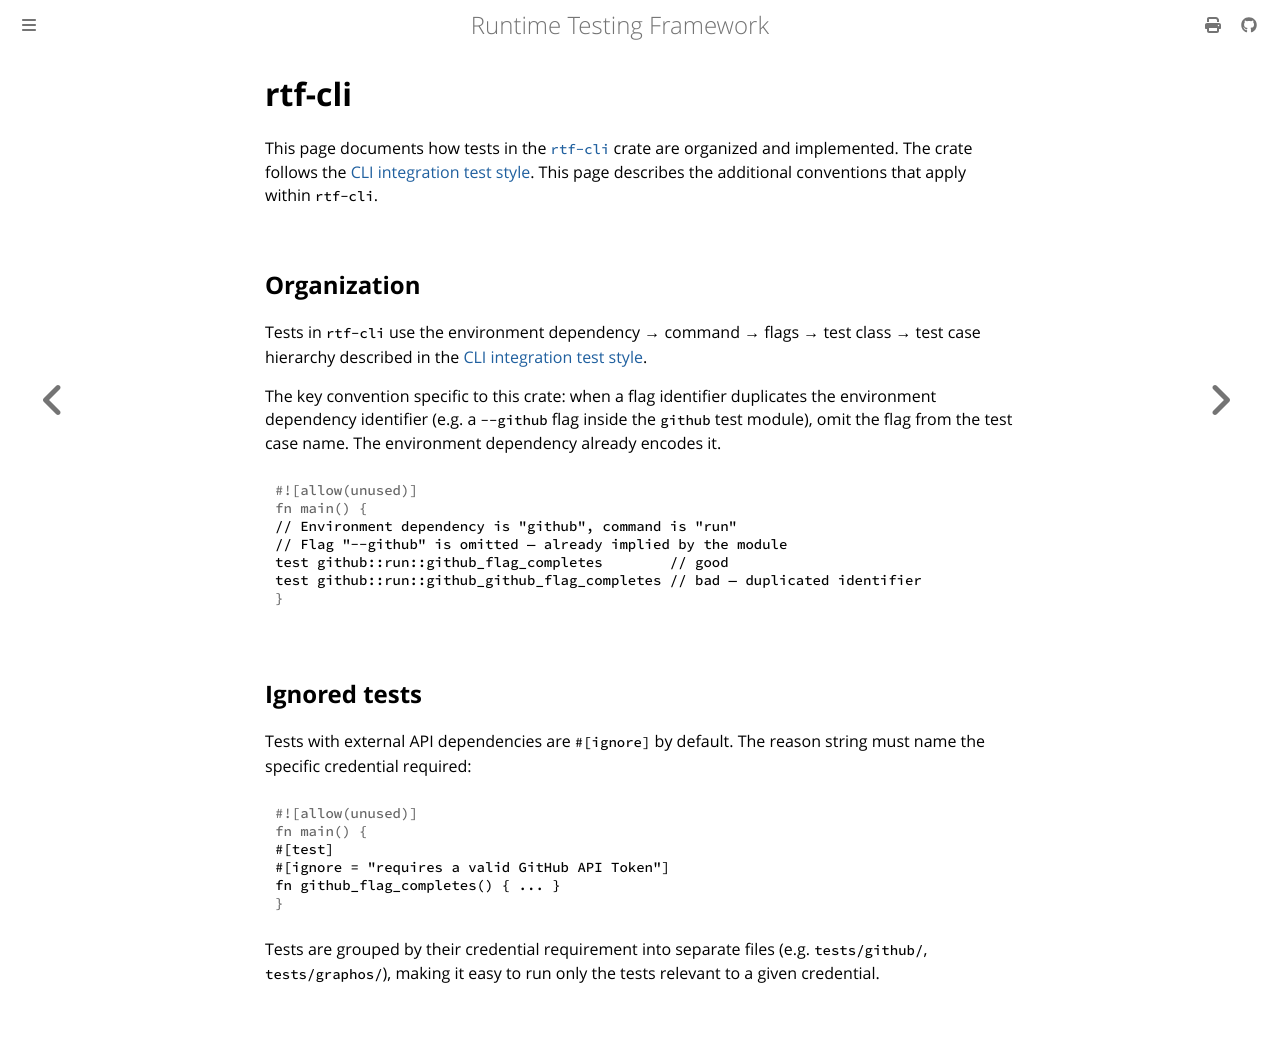

repository: apollographql/runtime-testing-framework · page: developer/reference/testing/crates/rtf-cli.html · generator: mdbook

<!-- diataxis-type: reference -->

# rtf-cli

This page documents how tests in the [`rtf-cli`][0] crate are organized and implemented. The crate
follows the [CLI integration test style][1]. This page describes the additional conventions that
apply within `rtf-cli`.

## Organization

Tests in `rtf-cli` use the environment dependency → command → flags → test class → test case
hierarchy described in the [CLI integration test style][1].

The key convention specific to this crate: when a flag identifier duplicates the environment
dependency identifier (e.g. a `--github` flag inside the `github` test module), omit the flag from
the test case name. The environment dependency already encodes it.

```rust
// Environment dependency is "github", command is "run"
// Flag "--github" is omitted — already implied by the module
test github::run::github_flag_completes        // good
test github::run::github_github_flag_completes // bad — duplicated identifier
```

## Ignored tests

Tests with external API dependencies are `#[ignore]` by default. The reason string must name the
specific credential required:

```rust
#[test]
#[ignore = "requires a valid GitHub API Token"]
fn github_flag_completes() { ... }
```

Tests are grouped by their credential requirement into separate files (e.g. `tests/github/`,
`tests/graphos/`), making it easy to run only the tests relevant to a given credential.

[0]: https://github.com/apollographql/runtime-testing-framework/tree/main/crates/rtf-cli
[1]: ./cli-tests.md
